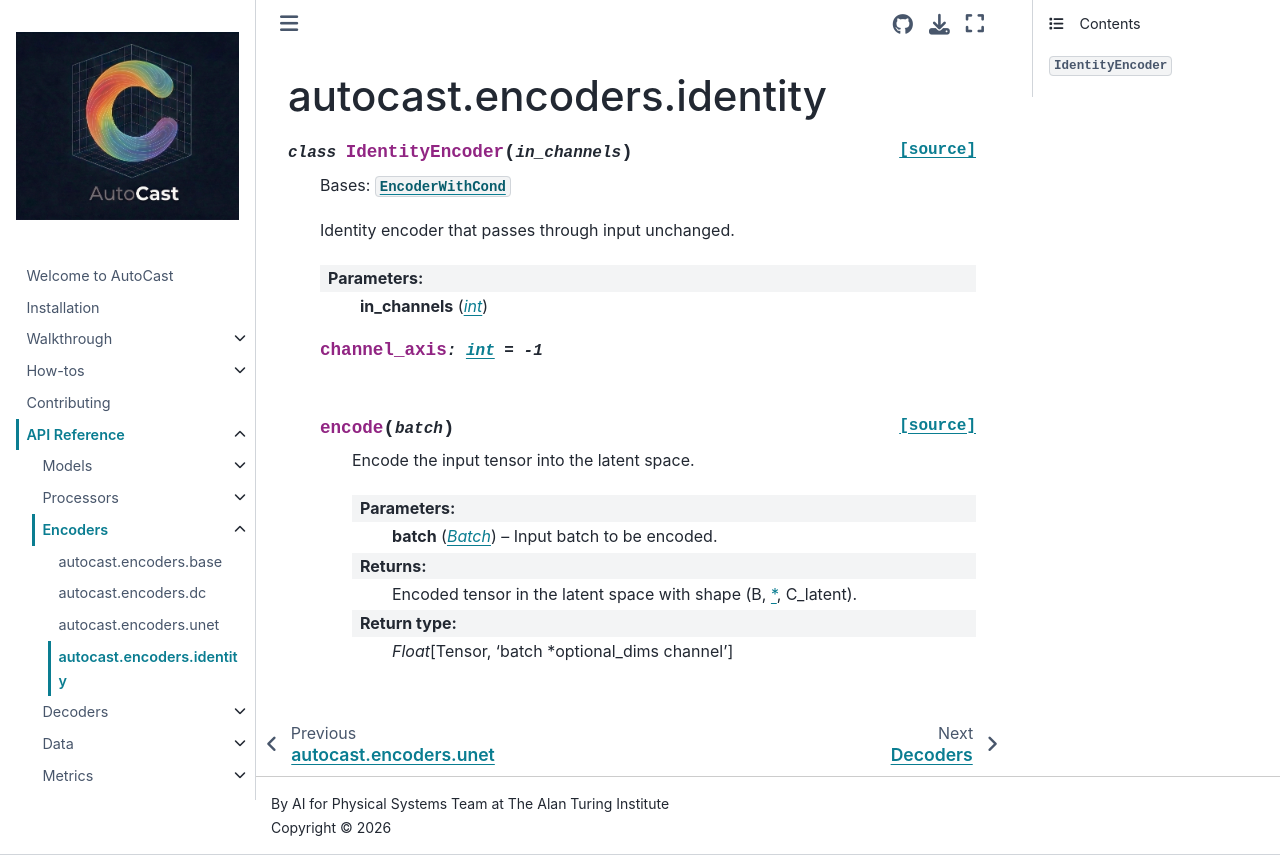

repository: alan-turing-institute/autocast · page: reference/encoders/identity.html · generator: jekyll

autocast.encoders.identity
=======================================

.. automodule:: autocast.encoders.identity
   :members:
   :undoc-members:
   :show-inheritance:
